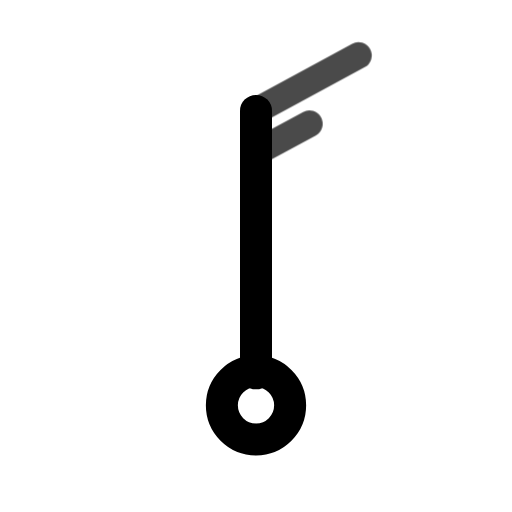
t = 0.00 s
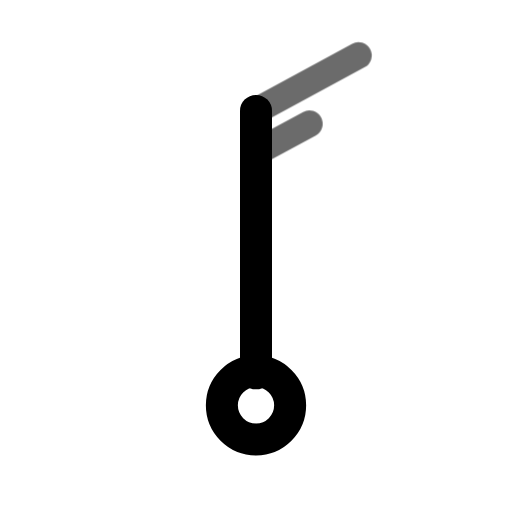
t = 0.45 s
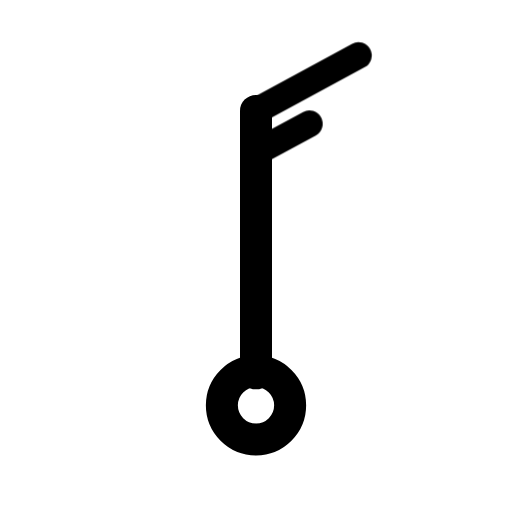
t = 1.00 s
t = 1.36 s: frame unchanged from t = 1.00 s, image omitted
t = 2.16 s: frame unchanged from t = 1.00 s, image omitted
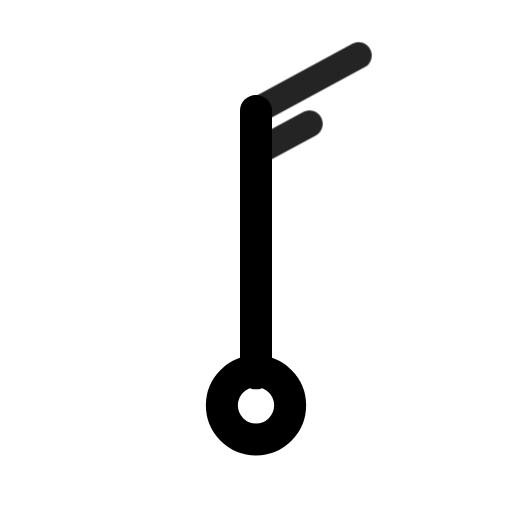
t = 2.55 s

The animated SVG that drew these frames (rendered in a browser with its animation timeline set to each time). Animation: 1 CSS @keyframes rule; one cycle of 2.95 s, repeats indefinitely.

<svg xmlns="http://www.w3.org/2000/svg" width="24" height="24" fill="none" stroke="currentColor" stroke-linecap="round" stroke-linejoin="round" stroke-width="2" viewBox="0 0 24 24">
    <!-- Generated by scripts/icon-expansion/generate.mjs -->
    <style>
        @media (prefers-reduced-motion: no-preference) {
            @keyframes ira-exp-pulse { 0%, 100% { opacity: 1; } 22% { opacity: .45; } 40% { opacity: 1; } }
            [data-ira-motion="wind-barb-n-15kt"] { transform-box: fill-box; transform-origin: center; animation: ira-exp-pulse 2.65s ease-in-out -0.3s infinite; }
        }
    </style>
    <g transform="rotate(0 12 12)"><g stroke-width="1.5"><path d="M12 5.2V17.5"/><circle cx="12" cy="19" r="1.6"/></g></g>
    <g data-ira-motion="wind-barb-n-15kt"><g transform="rotate(0 12 12)"><g stroke-width="1.25"><path d="M12 5.2l4.8 -2.6"/><path d="M12 7.15l2.5 -1.35"/></g></g></g>
</svg>
